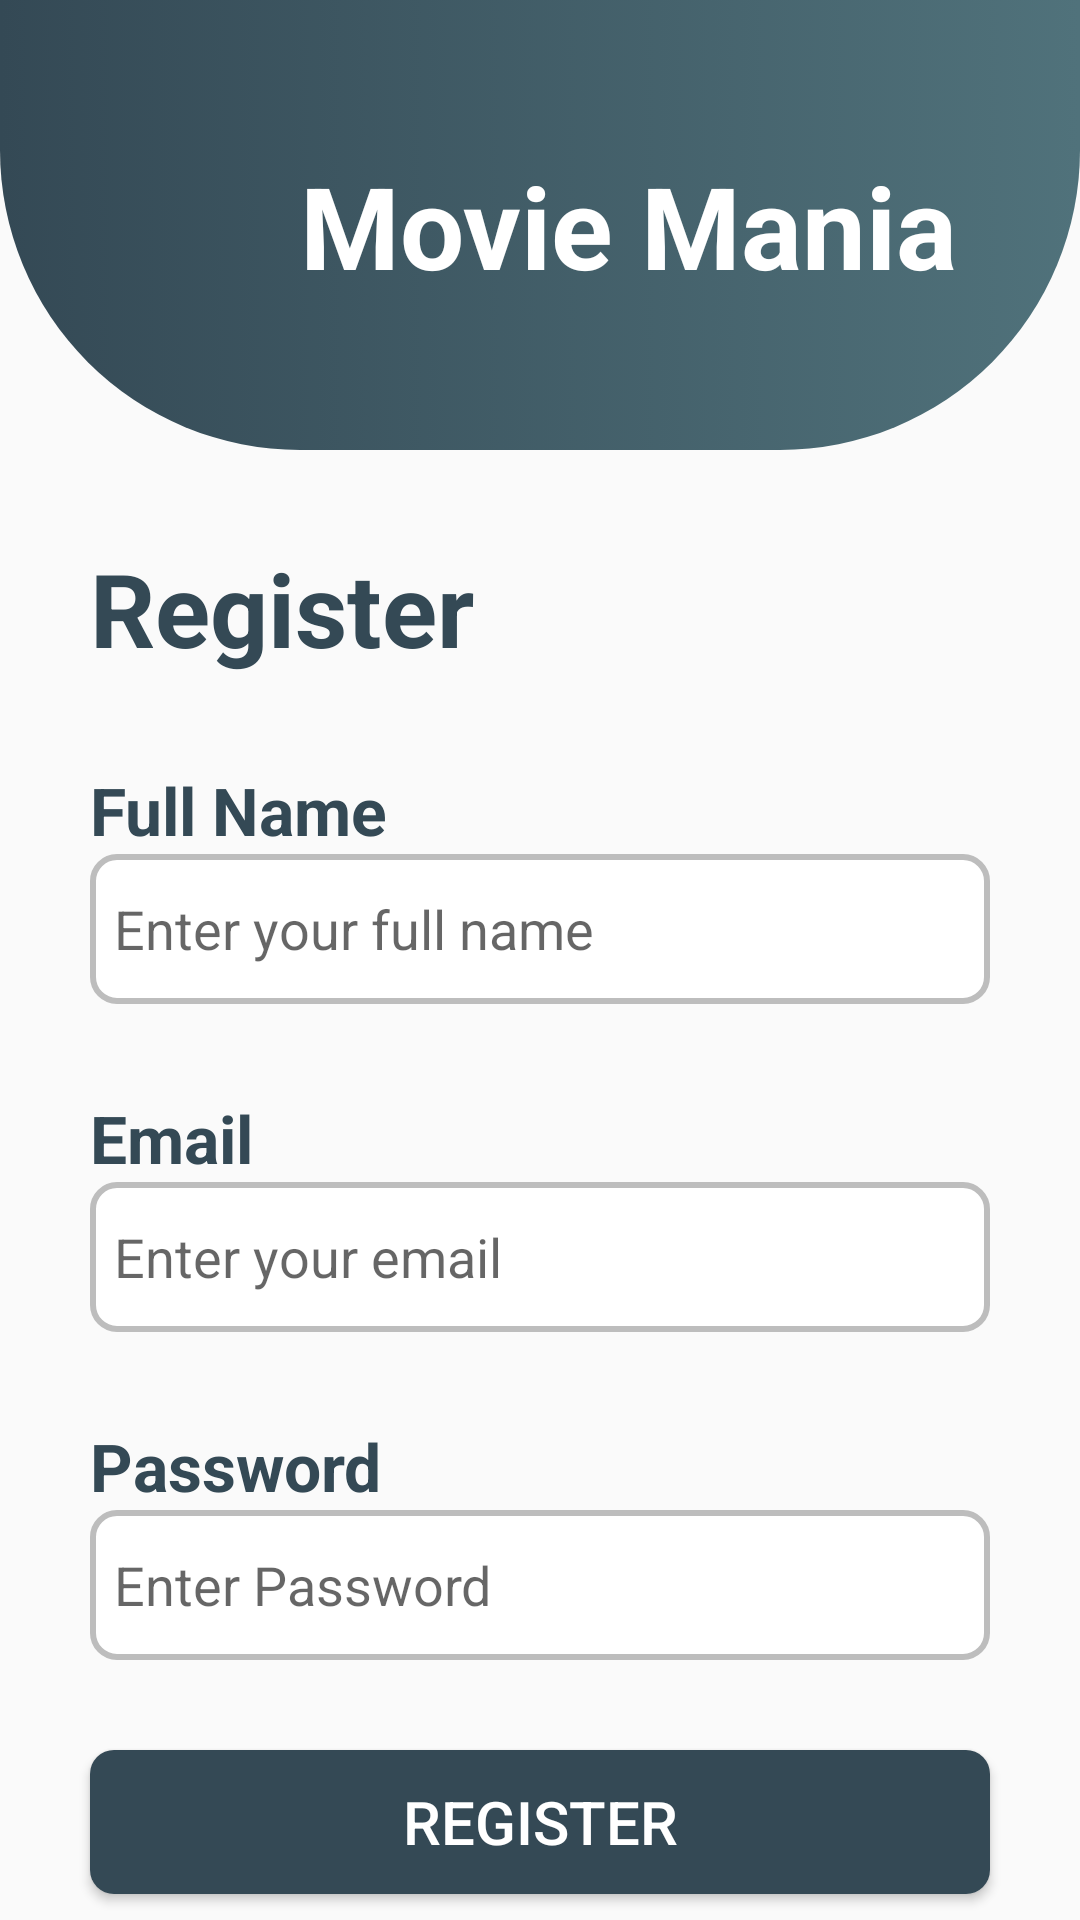

Android layout source for this screen:
<!-- AndroidManifest.xml: application theme Theme.MovieFirebase -->
<!-- res/layout/activity_register.xml -->
<?xml version="1.0" encoding="utf-8"?>
<androidx.constraintlayout.widget.ConstraintLayout xmlns:android="http://schemas.android.com/apk/res/android"
    xmlns:app="http://schemas.android.com/apk/res-auto"
    xmlns:tools="http://schemas.android.com/tools"
    android:layout_width="match_parent"
   tools:context=".RegisterActivity"
    android:layout_height="match_parent">


    <LinearLayout
        android:id="@+id/linearLayout"
        android:layout_width="match_parent"
        android:layout_height="150dp"
        android:background="@drawable/halfround"
        app:layout_constraintEnd_toEndOf="parent"
        app:layout_constraintStart_toStartOf="parent"
        app:layout_constraintTop_toTopOf="parent">

<TextView
    android:layout_width="wrap_content"
    android:layout_height="wrap_content"
    android:textStyle="bold"
    android:textSize="38sp"
    android:text="Movie Mania"
    android:textColor="@color/white"
    android:layout_gravity="center"
    android:layout_marginStart="100dp"
    >

</TextView>
    </LinearLayout>

    <TextView
        android:id="@+id/registerTitle"
        android:layout_width="wrap_content"
        android:layout_height="wrap_content"
        android:textSize="34sp"
        android:textColor="@color/green"
        android:textStyle="bold"
        android:text="Register"
        app:layout_constraintTop_toBottomOf="@id/linearLayout"
        app:layout_constraintStart_toStartOf="parent"
        android:layout_margin="30dp"

        >

    </TextView>
    <EditText
        android:id="@+id/fullNameEdit"
        android:layout_width="match_parent"
        android:layout_height="50dp"
        android:background="@drawable/texackground"
        android:hint="Enter your full name"
        app:layout_constraintTop_toBottomOf="@id/fullNameText"
        app:layout_constraintStart_toStartOf="parent"
        android:layout_marginStart="30dp"
        android:layout_marginEnd="30dp"
        >

    </EditText>

    <TextView
        android:id="@+id/fullNameText"
        android:layout_width="wrap_content"
        android:layout_height="wrap_content"
        android:layout_marginBottom="30dp"
        android:text="Full Name"
        android:textColor="@color/green"
        android:textSize="22sp"
        android:textStyle="bold"
        app:layout_constraintTop_toBottomOf="@id/registerTitle"
        app:layout_constraintStart_toStartOf="parent"
        android:layout_margin="30dp"
        >

    </TextView>

    <TextView
        android:id="@+id/passwordtext"
        android:layout_width="wrap_content"
        android:layout_height="wrap_content"
        android:text="Password"
        android:textColor="@color/green"
        android:textSize="22sp"
        android:textStyle="bold"
        app:layout_constraintTop_toBottomOf="@id/emailEdit"
        app:layout_constraintStart_toStartOf="parent"
        android:layout_margin="30dp"
       >
    </TextView>

    <EditText
        android:id="@+id/emailEdit"
        android:layout_width="match_parent"
        android:layout_height="50dp"
        android:layout_marginBottom="30dp"
        android:background="@drawable/texackground"
        android:hint="Enter your email"
        android:inputType="textEmailAddress"
        app:layout_constraintTop_toBottomOf="@id/emailText"
        app:layout_constraintStart_toStartOf="parent"
        android:layout_marginStart="30dp"
        android:layout_marginEnd="30dp"
        >

    </EditText>

    <TextView
        android:id="@+id/emailText"
        android:layout_width="wrap_content"
        android:layout_height="wrap_content"
        android:layout_marginBottom="30dp"
        android:text="Email"
        android:textColor="@color/green"
        android:textSize="22sp"
        android:textStyle="bold"
        app:layout_constraintTop_toBottomOf="@id/fullNameEdit"
        app:layout_constraintStart_toStartOf="parent"
        android:layout_margin="30dp"

>

    </TextView>

    <EditText
        android:id="@+id/passwordEdit"
        android:layout_width="match_parent"
        android:layout_height="50dp"
        android:background="@drawable/texackground"
        android:hint="Enter Password"
        android:inputType="textPassword"
        app:layout_constraintTop_toBottomOf="@id/passwordtext"
        app:layout_constraintStart_toStartOf="parent"
        android:layout_marginStart="30dp"
        android:layout_marginEnd="30dp"
       >

    </EditText>

    <Button
        android:id="@+id/registerButton"
        android:layout_width="match_parent"
        android:layout_height="wrap_content"
        android:background="@drawable/buttonbackground"
        android:text="Register"
        android:textSize="20sp"
        android:textColor="@color/white"
        app:layout_constraintStart_toStartOf="parent"
        android:layout_margin="30dp"
        app:layout_constraintTop_toBottomOf="@id/passwordEdit">

    </Button>

    <TextView
        android:id="@+id/logInText"
        android:layout_width="wrap_content"
        android:layout_height="wrap_content"
        android:layout_margin="30dp"
        android:text="Do you have an account? Log In"
        android:textColor="@color/green"
        android:textSize="18sp"
        android:textStyle="bold"
        app:layout_constraintEnd_toEndOf="parent"
        app:layout_constraintStart_toStartOf="parent"


        app:layout_constraintTop_toBottomOf="@id/registerButton">

    </TextView>



</androidx.constraintlayout.widget.ConstraintLayout>
<!-- resources referenced by this layout -->
<resources>
  <color name="green">#344955</color>
  <color name="white">#FFFFFFFF</color>
  <!-- drawable buttonbackground (drawable) -->
  <?xml version="1.0" encoding="utf-8"?>
  <selector xmlns:android="http://schemas.android.com/apk/res/android">
      
      <item android:state_pressed="true">
          <shape android:shape="rectangle">
              <solid android:color="@color/green" /> 
              <corners android:radius="8dp" /> 
          </shape>
      </item>
      
      <item>
          <shape android:shape="rectangle">
              <solid android:color="@color/green" /> 
              <corners android:radius="8dp" /> 
          </shape>
      </item>
  </selector>
  <!-- drawable halfround (drawable) -->
  <?xml version="1.0" encoding="utf-8"?>
  <selector xmlns:android="http://schemas.android.com/apk/res/android">
  
      <item>
          <shape android:shape="rectangle">
              <corners android:bottomLeftRadius="100dp" android:bottomRightRadius="100dp">
  
  
              </corners>
              <gradient android:startColor="@color/green" android:endColor="@color/lightGreen">
  
  
              </gradient>
  
          </shape>
      </item>
  </selector>
  <!-- drawable texackground (drawable) -->
  <?xml version="1.0" encoding="utf-8"?>
  <selector xmlns:android="http://schemas.android.com/apk/res/android">
          <item android:state_focused="true">
              <shape>
                  <solid android:color="#E0E0E0" />
                  <corners android:radius="18dp" />
                  <stroke android:width="2dp" android:color="#009688" />
                  <padding android:left="8dp" android:top="8dp" android:right="8dp" android:bottom="8dp" />
              </shape>
          </item>
          <item>
              <shape>
                  <solid android:color="#FFFFFF" />
                  <corners android:radius="8dp" />
                  <stroke android:width="2dp" android:color="#BDBDBD" />
                  <padding android:left="8dp" android:top="8dp" android:right="8dp" android:bottom="8dp" />
              </shape>
          </item>
      </selector>
  <style name="Theme.MovieFirebase" parent="Base.Theme.MovieFirebase" />
  <color name="lightGreen">#50727B</color>
  <style name="Base.Theme.MovieFirebase" parent="Theme.AppCompat.Light.NoActionBar">
          
          
      </style>
</resources>
